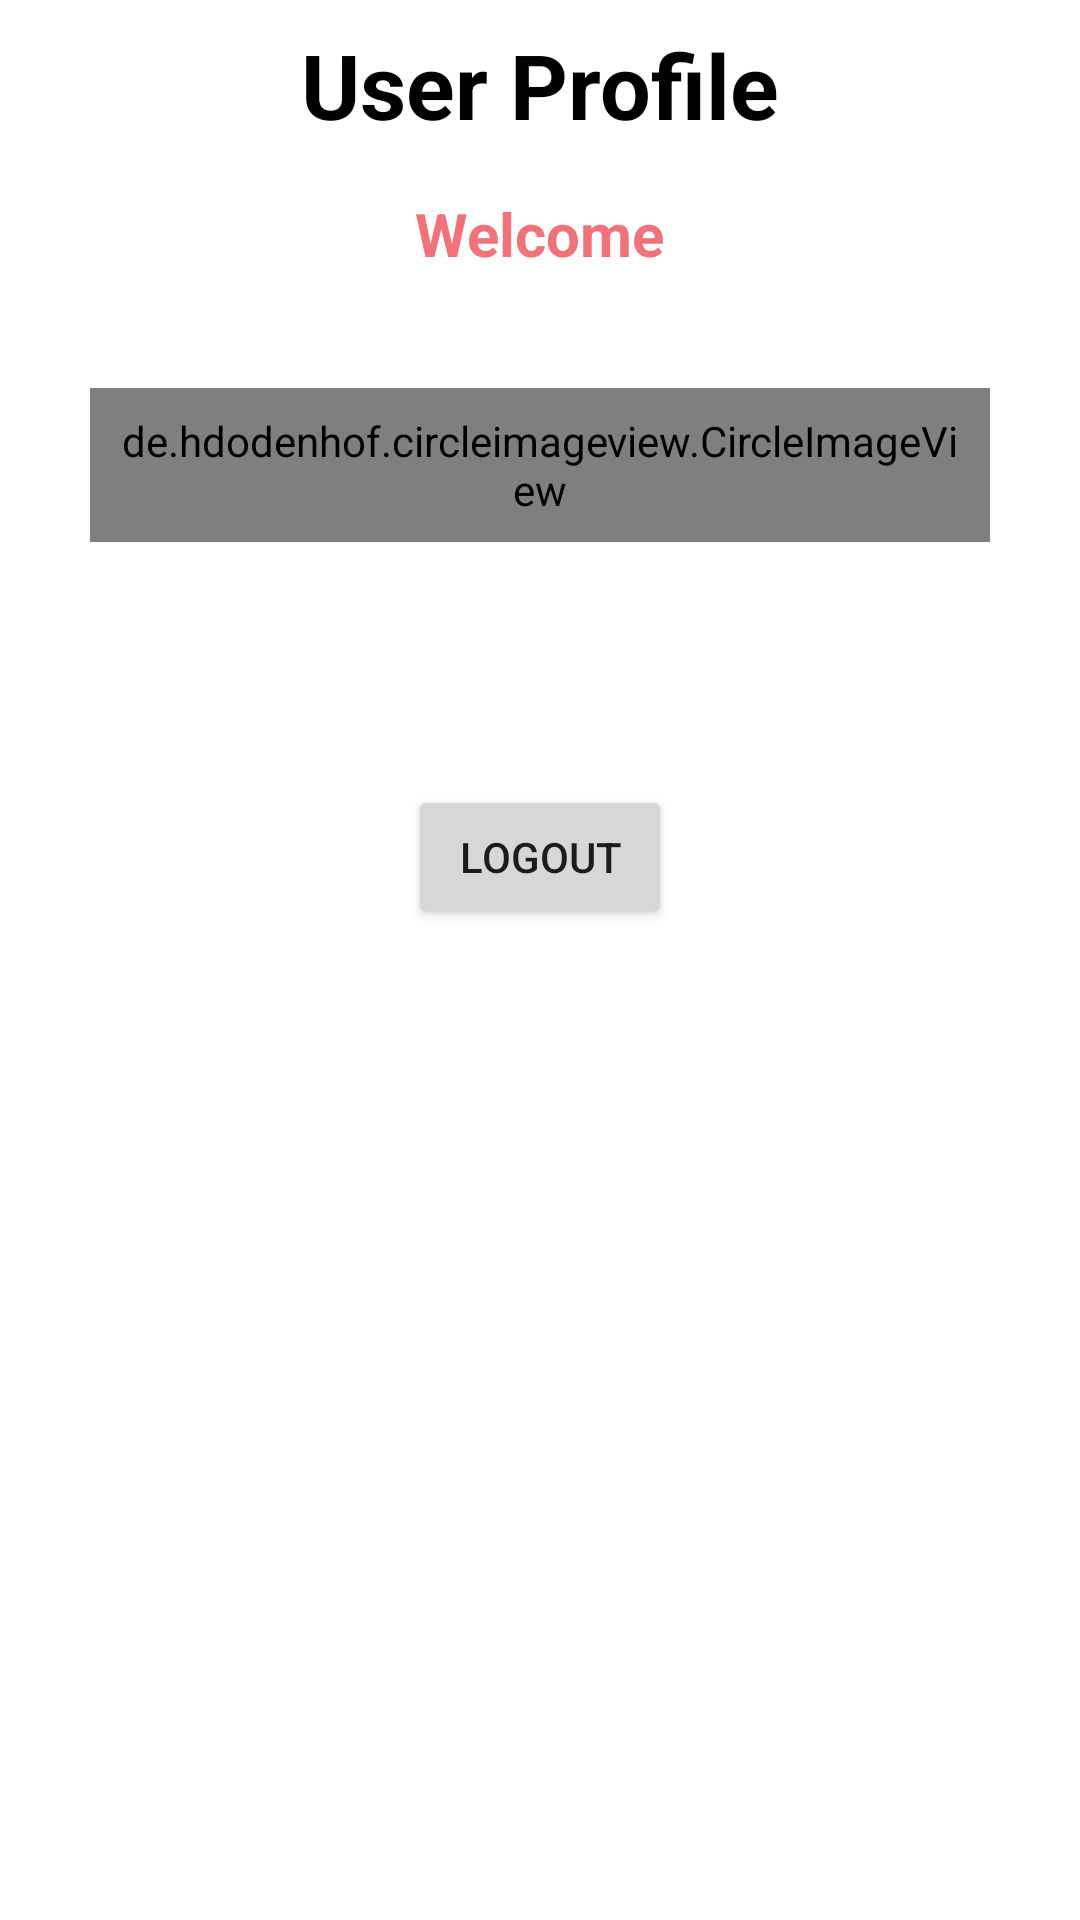

This screen was rendered from an Android layout file. Write that file and the resources it references.
<!-- AndroidManifest.xml: application theme Theme.FMSAFETY -->
<!-- res/layout/fragment_profile.xml -->
<?xml version="1.0" encoding="utf-8"?>
<LinearLayout xmlns:android="http://schemas.android.com/apk/res/android"
    xmlns:app="http://schemas.android.com/apk/res-auto"
    xmlns:tools="http://schemas.android.com/tools"
    android:layout_width="match_parent"
    android:layout_height="match_parent"
    android:orientation="vertical"
    tools:context=".ProfileFragment">

    <TextView
        android:id="@+id/title"
        android:layout_width="wrap_content"
        android:layout_height="wrap_content"
        android:layout_gravity="center_horizontal"
        android:layout_margin="8sp"
        android:text="User Profile"
        android:textColor="@color/black"
        android:textSize="30sp"
        android:textStyle="bold"

        />

    <TextView
        android:id="@+id/welcome"
        android:layout_width="wrap_content"
        android:layout_height="wrap_content"
        android:layout_gravity="center_horizontal"
        android:layout_margin="8sp"
        android:text="Welcome"
        android:textColor="@color/grey_bg"
        android:textSize="20sp"
        android:textStyle="bold" />

    <de.hdodenhof.circleimageview.CircleImageView
        android:id="@+id/profileImage"
        android:layout_width="wrap_content"
        android:layout_height="wrap_content"
        android:src="@drawable/ic_user_color"
        android:layout_margin="30sp"
        android:padding="8sp"
        android:layout_gravity="center" />


    <TextView
        android:id="@+id/user_name"
        android:layout_width="wrap_content"
        android:layout_height="wrap_content"
        android:layout_gravity="center_horizontal"
        android:layout_margin="8sp"
        android:textColor="#9C27B0"
        android:textSize="20sp"
        android:textStyle="bold" />


    <Button
        android:id="@+id/logout"
        android:layout_width="wrap_content"
        android:layout_height="wrap_content"
        android:layout_gravity="bottom|center"
        android:layout_margin="8sp"

        android:text="Logout" />


</LinearLayout>
<!-- resources referenced by this layout -->
<resources>
  <color name="black">#FF000000</color>
  <color name="grey_bg">#f0737b</color>
  <style name="Theme.FMSAFETY" parent="Theme.MaterialComponents.DayNight.NoActionBar">
          
          <item name="colorPrimary">@color/purple_500</item>
          <item name="colorPrimaryVariant">@color/darker_grey</item>
          <item name="colorOnPrimary">@color/white</item>
          
          <item name="colorSecondary">@color/teal_200</item>
          <item name="colorSecondaryVariant">@color/teal_700</item>
          <item name="colorOnSecondary">@color/black</item>
          
          <item name="android:statusBarColor">?attr/colorPrimaryVariant</item>
          
      </style>
  <color name="purple_500">#FF6200EE</color>
  <color name="darker_grey">#b3b5b7</color>
  <color name="white">#FFFFFFFF</color>
  <color name="teal_200">#FF03DAC5</color>
  <color name="teal_700">#FF018786</color>
</resources>
